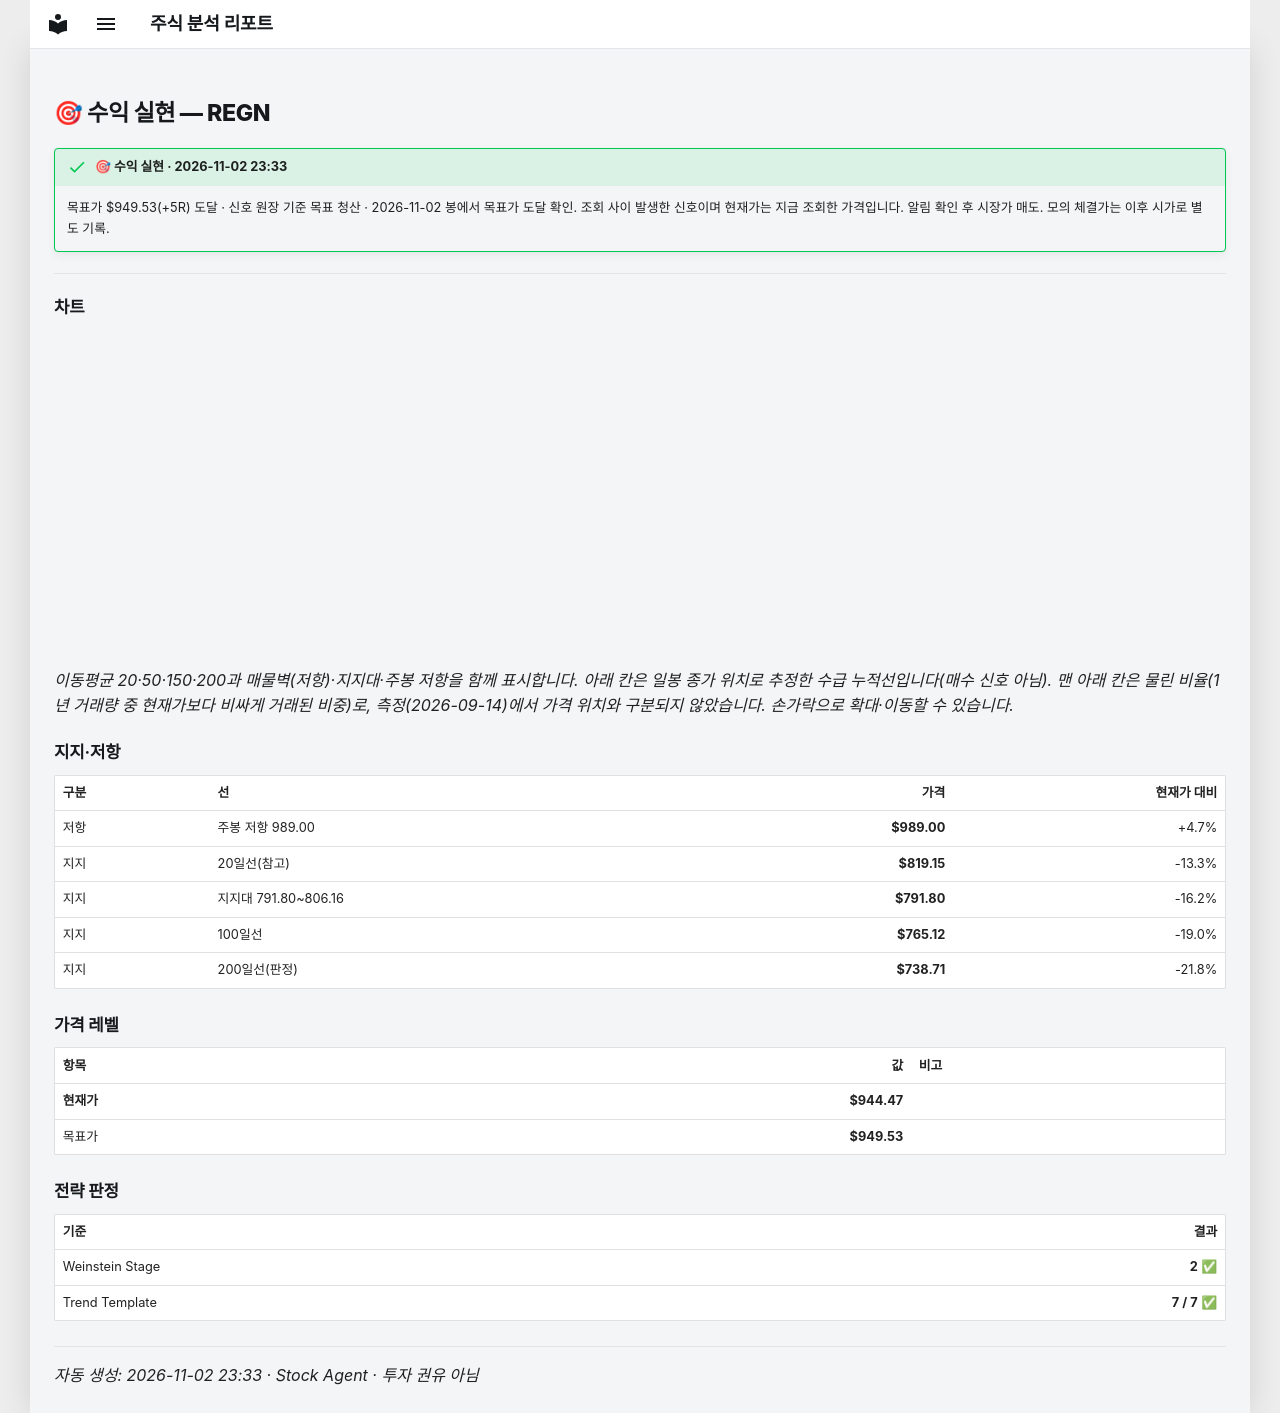

repository: soloandco/stock-reports · page: alerts/20261102-regn-target_hit/index.html · generator: mkdocs

---
title: "🎯 수익 실현 — REGN"
ticker: REGN
alert: "🎯 수익 실현"
created: 2026-11-02
comments: true
---

# 🎯 수익 실현 — REGN

!!! success "🎯 수익 실현 · 2026-11-02 23:33"
    목표가 $949.53(+5R) 도달 · 신호 원장 기준 목표 청산 · 2026-11-02 봉에서 목표가 도달 확인. 조회 사이 발생한 신호이며 현재가는 지금 조회한 가격입니다. 알림 확인 후 시장가 매도. 모의 체결가는 이후 시가로 별도 기록.

---

## 차트

<div class="stock-chart" data-src="../charts/20261102-regn-target_hit.json"></div>

_이동평균 20·50·150·200과 매물벽(저항)·지지대·주봉 저항을 함께 표시합니다. 아래 칸은 일봉 종가 위치로 추정한 수급 누적선입니다(매수 신호 아님). 맨 아래 칸은 물린 비율(1년 거래량 중 현재가보다 비싸게 거래된 비중)로, 측정(2026-09-14)에서 가격 위치와 구분되지 않았습니다. 손가락으로 확대·이동할 수 있습니다._

## 지지·저항

| 구분 | 선 | 가격 | 현재가 대비 |
|:-----|:---|-----:|-----------:|
| 저항 | 주봉 저항 989.00 | **$989.00** | +4.7% |
| 지지 | 20일선(참고) | **$819.15** | -13.3% |
| 지지 | 지지대 791.80~806.16 | **$791.80** | -16.2% |
| 지지 | 100일선 | **$765.12** | -19.0% |
| 지지 | 200일선(판정) | **$738.71** | -21.8% |

## 가격 레벨

| 항목 | 값 | 비고 |
|:-----|---:|:-----|
| **현재가** | **$944.47** | |
| 목표가 | **$949.53** | |

## 전략 판정

| 기준 | 결과 |
|:-----|-----:|
| Weinstein Stage | **2** ✅ |
| Trend Template | **7 / 7** ✅ |

---
_자동 생성: 2026-11-02 23:33 · Stock Agent · 투자 권유 아님_
